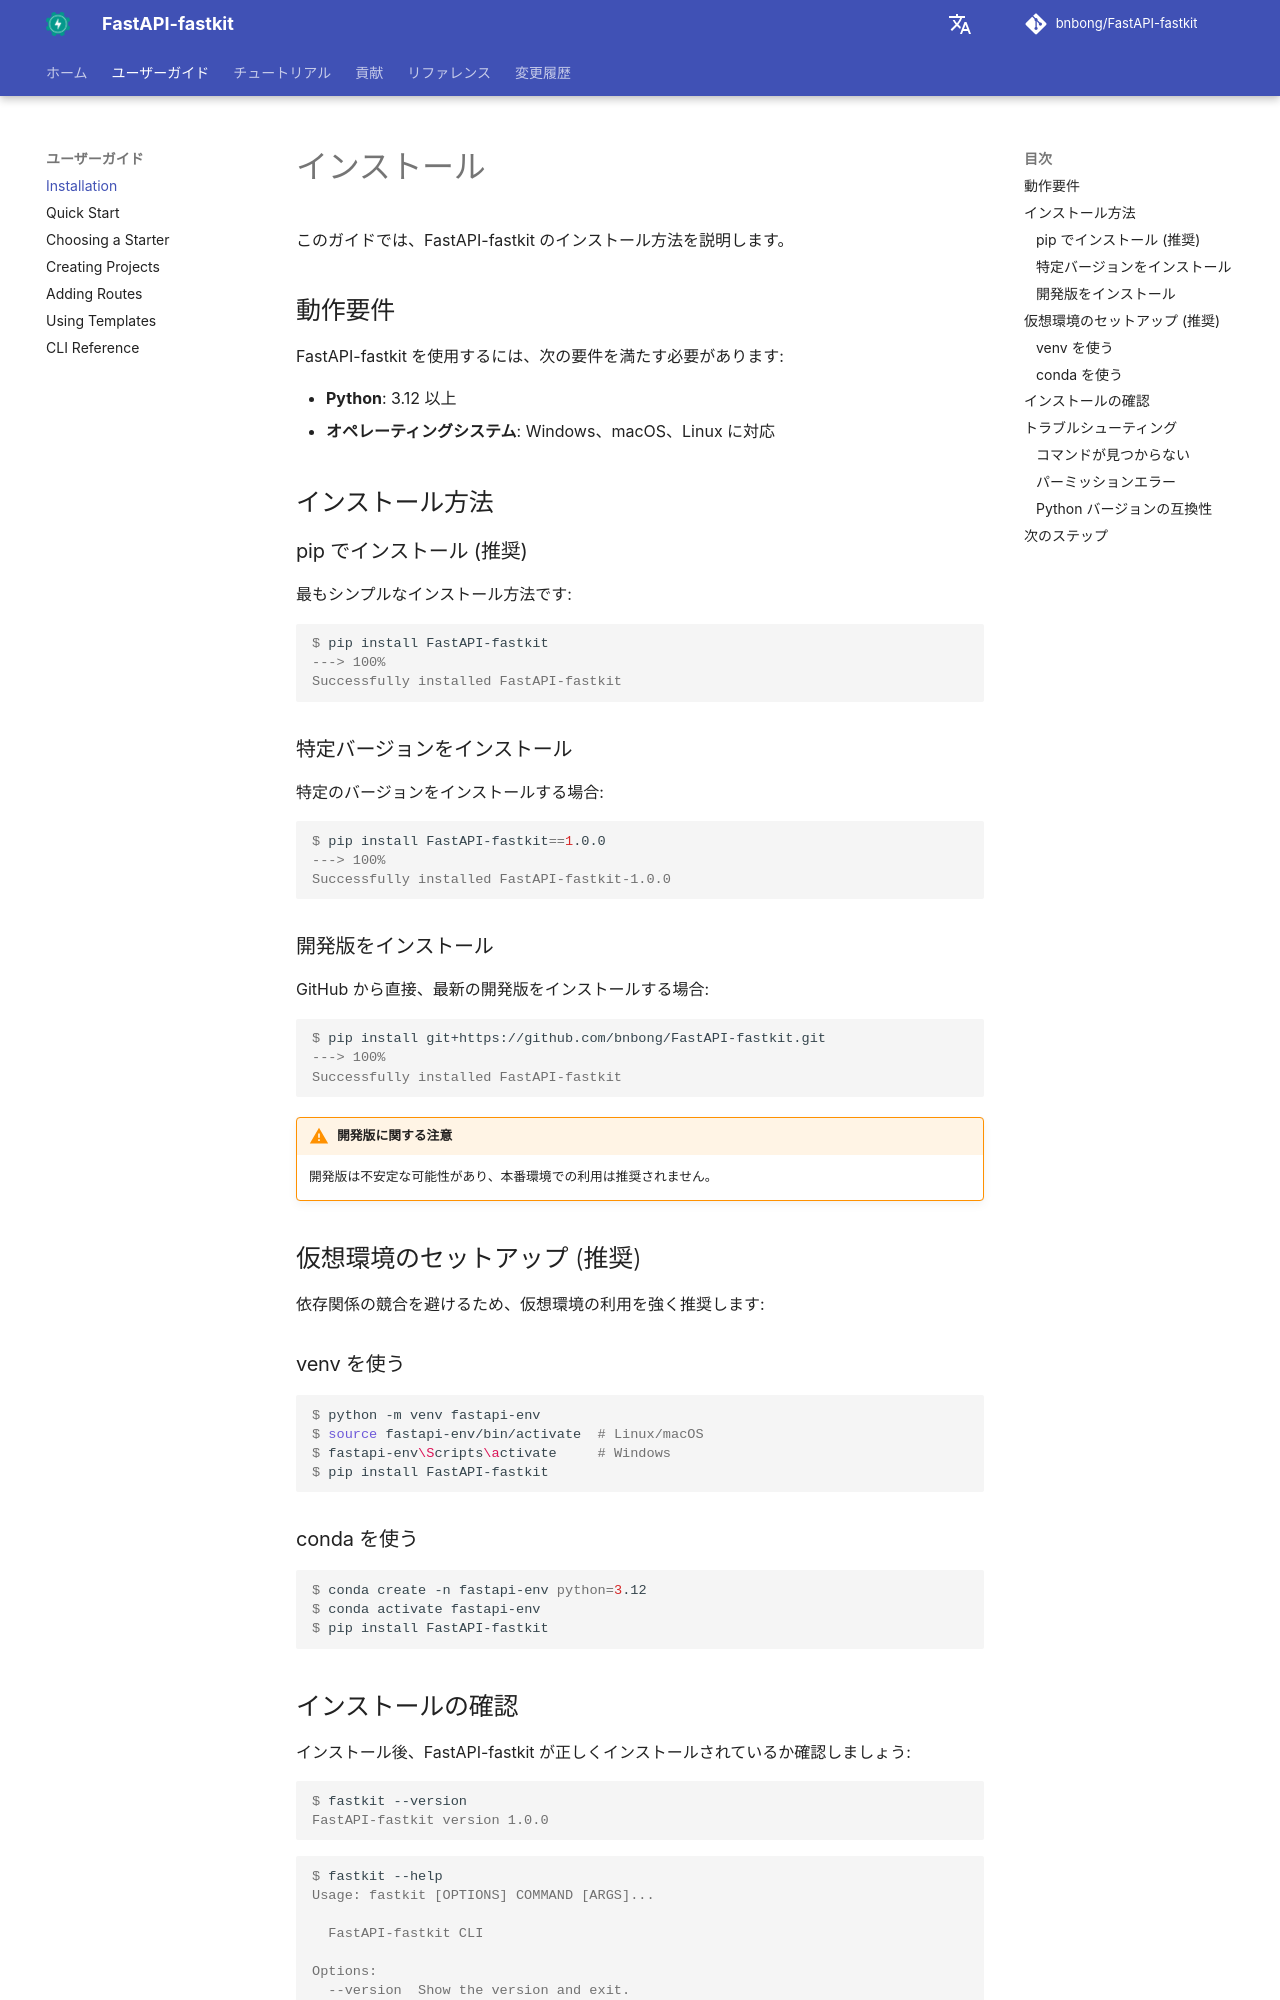

repository: bnbong/FastAPI-fastkit · page: ja/user-guide/installation/index.html · generator: mkdocs

# インストール

このガイドでは、FastAPI-fastkit のインストール方法を説明します。

## 動作要件

FastAPI-fastkit を使用するには、次の要件を満たす必要があります:

- **Python**: 3.12 以上
- **オペレーティングシステム**: Windows、macOS、Linux に対応

## インストール方法

### pip でインストール (推奨)

最もシンプルなインストール方法です:

<div class="termy">

```console
$ pip install FastAPI-fastkit
---> 100%
Successfully installed FastAPI-fastkit
```

</div>

### 特定バージョンをインストール

特定のバージョンをインストールする場合:

<div class="termy">

```console
$ pip install FastAPI-fastkit==1.0.0
---> 100%
Successfully installed FastAPI-fastkit-1.0.0
```

</div>

### 開発版をインストール

GitHub から直接、最新の開発版をインストールする場合:

<div class="termy">

```console
$ pip install git+https://github.com/bnbong/FastAPI-fastkit.git
---> 100%
Successfully installed FastAPI-fastkit
```

</div>

!!! warning "開発版に関する注意"
    開発版は不安定な可能性があり、本番環境での利用は推奨されません。

## 仮想環境のセットアップ (推奨)

依存関係の競合を避けるため、仮想環境の利用を強く推奨します:

### venv を使う

<div class="termy">

```console
$ python -m venv fastapi-env
$ source fastapi-env/bin/activate  # Linux/macOS
$ fastapi-env\Scripts\activate     # Windows
$ pip install FastAPI-fastkit
```

</div>

### conda を使う

<div class="termy">

```console
$ conda create -n fastapi-env python=3.12
$ conda activate fastapi-env
$ pip install FastAPI-fastkit
```

</div>
